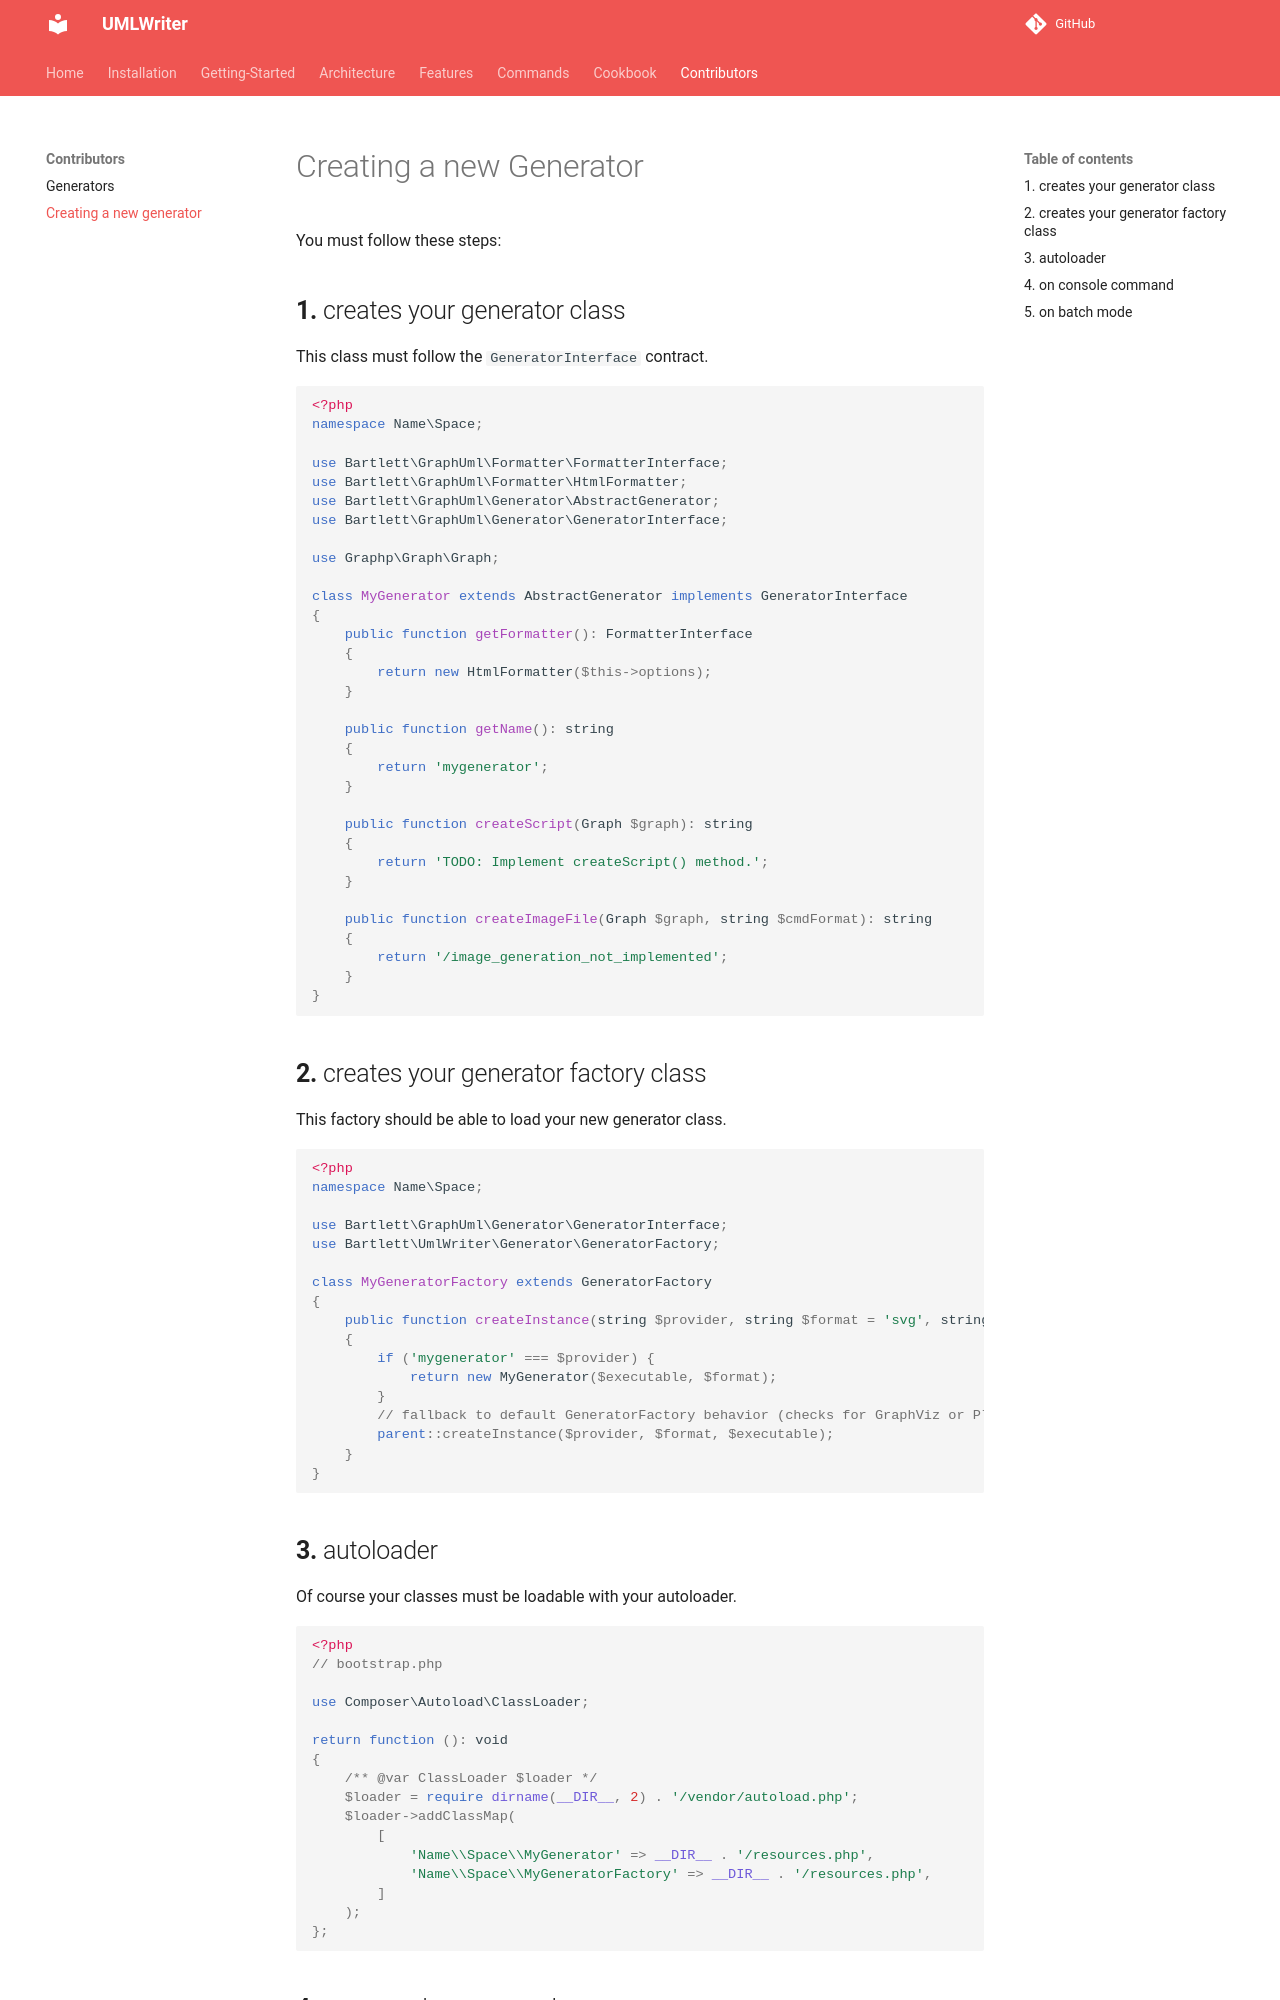

repository: llaville/umlwriter · page: 4.5/90_For_Developers/2_Creating_a_Generator/index.html · generator: mkdocs

<!-- markdownlint-disable MD013 -->
# Creating a new Generator

You must follow these steps:

## **1.** creates your generator class

This class must follow the `GeneratorInterface` contract.

```php
<?php
namespace Name\Space;

use Bartlett\GraphUml\Formatter\FormatterInterface;
use Bartlett\GraphUml\Formatter\HtmlFormatter;
use Bartlett\GraphUml\Generator\AbstractGenerator;
use Bartlett\GraphUml\Generator\GeneratorInterface;

use Graphp\Graph\Graph;

class MyGenerator extends AbstractGenerator implements GeneratorInterface
{
    public function getFormatter(): FormatterInterface
    {
        return new HtmlFormatter($this->options);
    }

    public function getName(): string
    {
        return 'mygenerator';
    }

    public function createScript(Graph $graph): string
    {
        return 'TODO: Implement createScript() method.';
    }

    public function createImageFile(Graph $graph, string $cmdFormat): string
    {
        return '/image_generation_not_implemented';
    }
}
```

## **2.** creates your generator factory class

This factory should be able to load your new generator class.

```php
<?php
namespace Name\Space;

use Bartlett\GraphUml\Generator\GeneratorInterface;
use Bartlett\UmlWriter\Generator\GeneratorFactory;

class MyGeneratorFactory extends GeneratorFactory
{
    public function createInstance(string $provider, string $format = 'svg', string $executable = ''): GeneratorInterface
    {
        if ('mygenerator' === $provider) {
            return new MyGenerator($executable, $format);
        }
        // fallback to default GeneratorFactory behavior (checks for GraphViz or PlantUML)
        parent::createInstance($provider, $format, $executable);
    }
}
```
